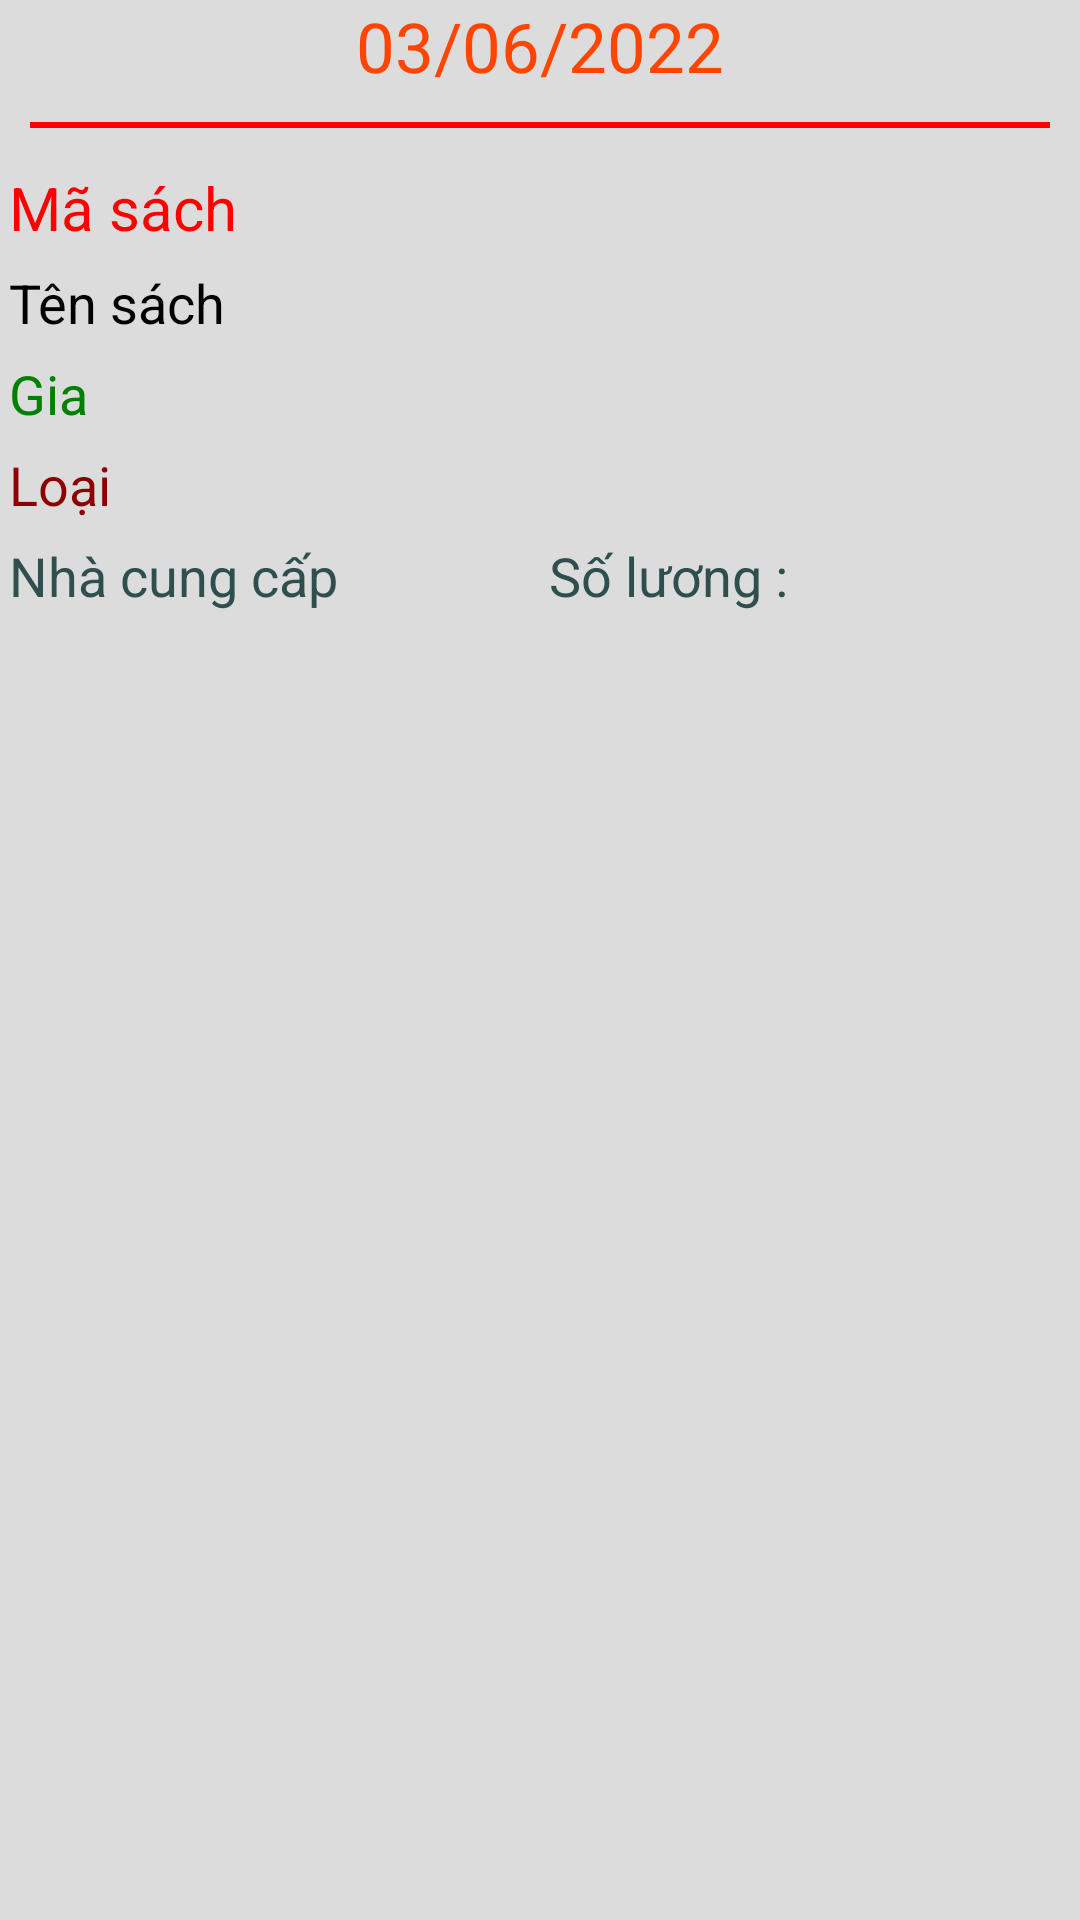

Write the Android layout XML for this screen, with the resource values it uses.
<!-- AndroidManifest.xml: application theme Theme.BTL_Nhom14 -->
<!-- res/layout/sach_item.xml -->
<?xml version="1.0" encoding="utf-8"?>
<LinearLayout xmlns:android="http://schemas.android.com/apk/res/android"
    xmlns:app="http://schemas.android.com/apk/res-auto"
    android:orientation="vertical"
    android:layout_width="match_parent"
    android:layout_margin="15dp"
    android:elevation="8dp"
    android:layout_height="wrap_content"
    android:background="#dcdcdc">


    <TextView
        android:id="@+id/txtngaydat"
        android:textColor="#ff4500"
        android:textSize="23sp"
        android:text="03/06/2022"
        android:gravity="center"
        android:layout_width="match_parent"
        android:layout_height="wrap_content"/>
    <View
        android:layout_margin="10dp"
        android:background="#ff0000"
        android:layout_width="match_parent"
        android:layout_height="2dp"/>

    <LinearLayout
        android:orientation="vertical"
        android:layout_width="match_parent"
        android:layout_height="wrap_content">
        <TextView
            android:padding="3dp"
            android:textColor="#ff0000"
            android:textSize="20sp"
            android:text="Mã sách"
            android:id="@+id/tvMaSach"
            android:maxLines="1"
            android:singleLine="true"
            android:layout_width="match_parent"
            android:layout_height="wrap_content"/>
        <TextView

            android:padding="3dp"
            android:textColor="#000000"
            android:textSize="18sp"
            android:text="Tên sách"
            android:id="@+id/tvTenSach"
            android:maxLines="1"
            android:singleLine="true"
            android:layout_width="match_parent"
            android:layout_height="wrap_content"/>
        <TextView

            android:padding="3dp"
            android:textColor="#008000"
            android:textSize="18sp"
            android:text="Gia"
            android:id="@+id/tvGiaThue"
            android:maxLines="1"
            android:singleLine="true"
            android:layout_width="match_parent"
            android:layout_height="wrap_content"/>
        <TextView

            android:padding="3dp"
            android:textColor="#8b0000"
            android:textSize="18sp"
            android:text="Loại"
            android:id="@+id/tvLoai"
            android:maxLines="1"
            android:singleLine="true"
            android:layout_width="match_parent"
            android:layout_height="wrap_content"/>
        <LinearLayout
            android:layout_width="match_parent"
            android:layout_height="wrap_content"
            android:orientation="horizontal"
            android:weightSum="2">
            <TextView
                android:layout_weight="1"
                android:padding="3dp"
                android:textColor="#2f4f4f"
                android:textSize="18sp"
                android:text="Nhà cung cấp"
                android:id="@+id/tvGNhacungcap"
                android:maxLines="1"
                android:singleLine="true"
                android:layout_width="0dp"
                android:layout_height="wrap_content"/>
            <TextView
                android:layout_weight="1"
                android:padding="3dp"
                android:textColor="#2f4f4f"
                android:textSize="18sp"
                android:text="Số lương :"
                android:id="@+id/tvSoluong"
                android:maxLines="1"
                android:singleLine="true"
                android:layout_width="0dp"
                android:layout_height="wrap_content"/>
        </LinearLayout>
        <ImageView
            android:layout_width="80dp"
            android:id="@+id/imgDeleteLS"
            android:layout_height="40dp"
            android:layout_weight="10"
            android:layout_marginTop="-150dp"
            android:layout_marginLeft="300dp"
            android:src="@drawable/xoa"/>
    </LinearLayout>

</LinearLayout>
<!-- resources referenced by this layout -->
<resources>
  <style name="Theme.BTL_Nhom14" parent="Theme.MaterialComponents.DayNight.NoActionBar">
          
          <item name="colorPrimary">#ff4500</item>
          <item name="colorPrimaryVariant">#3399FF</item>
          <item name="colorOnPrimary">@color/white</item>
          
          <item name="colorSecondary">@color/teal_200</item>
          <item name="colorSecondaryVariant">@color/teal_700</item>
          <item name="colorOnSecondary">@color/black</item>
          
          <item name="android:statusBarColor" tools:targetApi="l">?attr/colorPrimaryVariant</item>
          
      </style>
  <!-- not gathered from this repository: default colours our renderer supplied (Android Studio template values) -->
  <color name="teal_200">#FF03DAC5</color>
  <color name="teal_700">#FF018786</color>
  <color name="black">#FF000000</color>
  <color name="white">#FFFFFFFF</color>
</resources>
